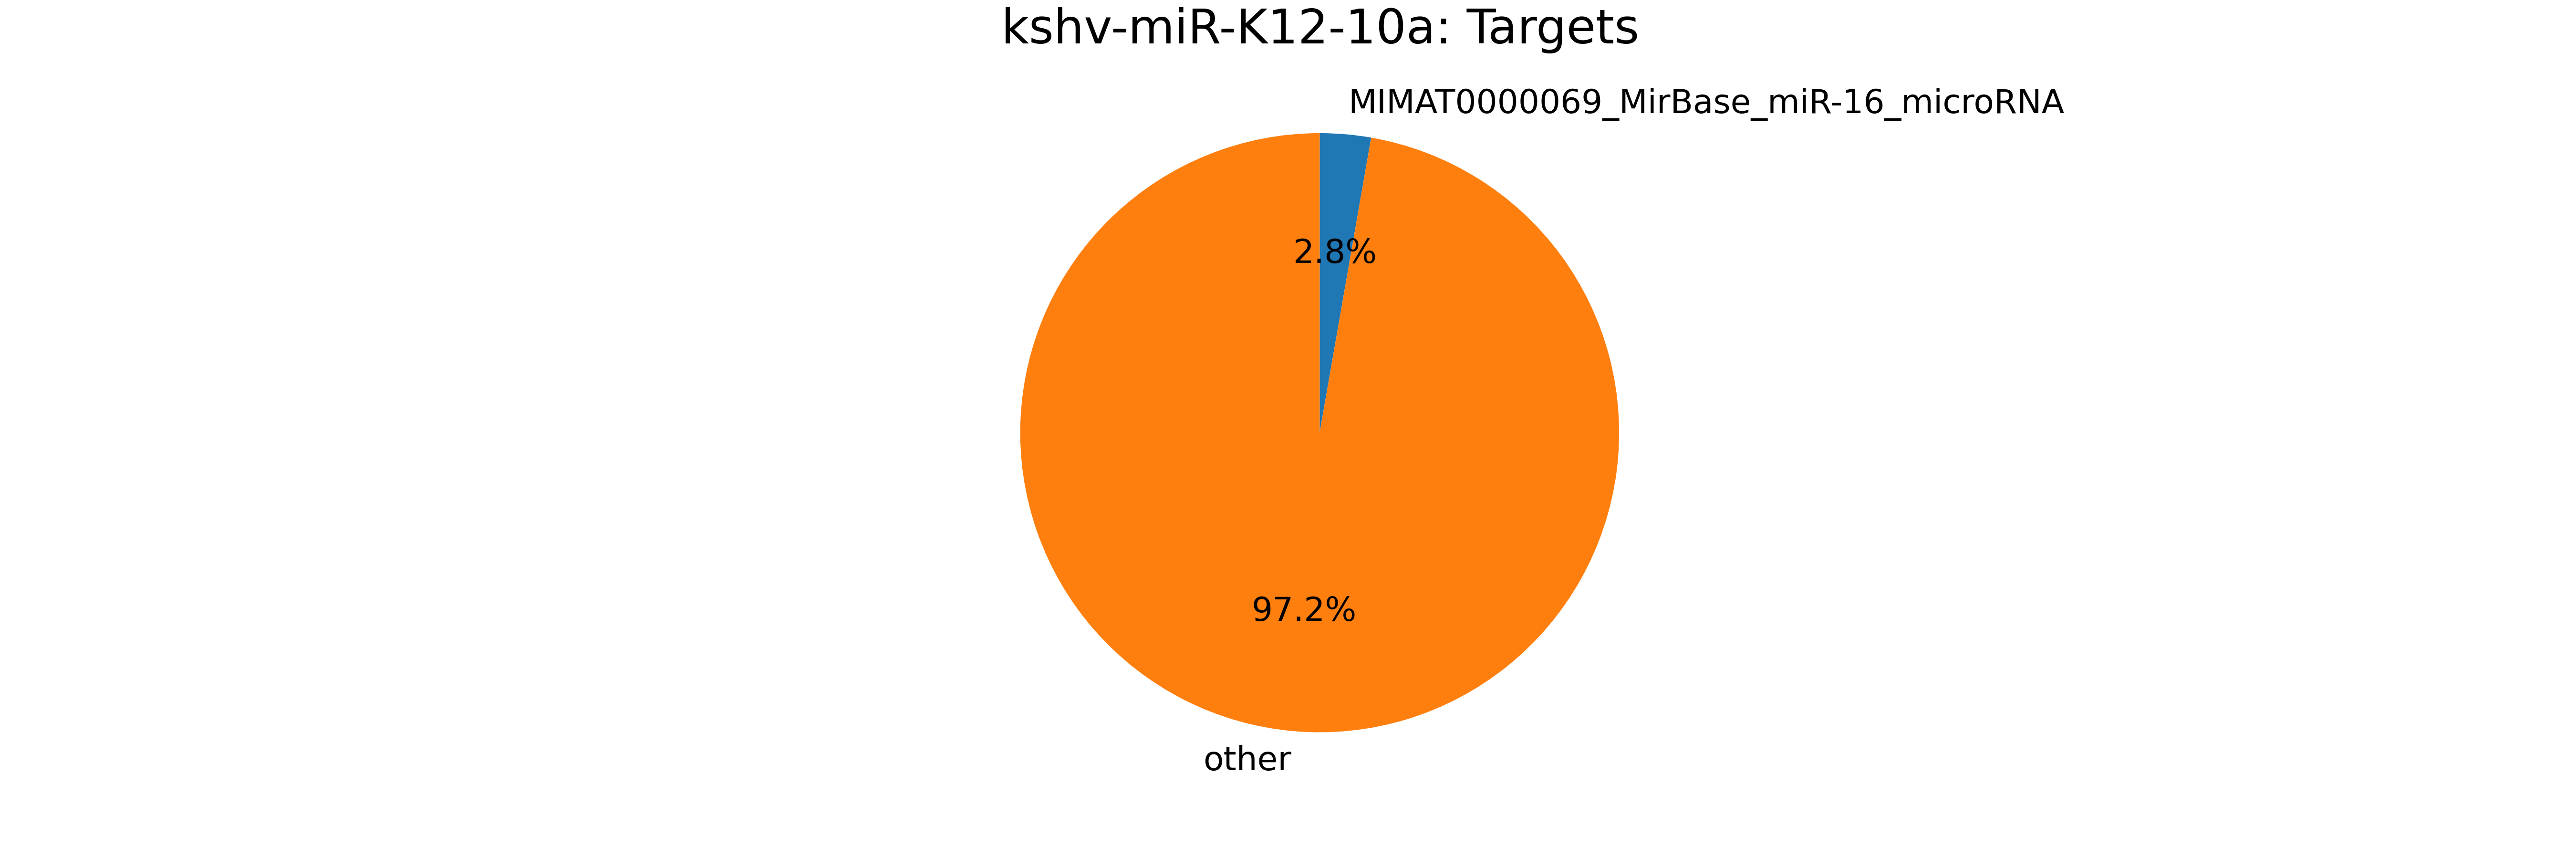

The data file committed next to this chart (first rows):
mirna, mirna_type, target, target_type, count
kshv-miR-K12-10a, kshv-miRNA, MIMAT0000069_MirBase_miR-16_microRNA, miRNA, 40
kshv-miR-K12-10a, kshv-miRNA, ENSG00000239776_ENST00000488123_AC079949…, pseudogene, 33
kshv-miR-K12-10a, kshv-miRNA, MIMAT0000646_MirBase_miR-155_microRNA, miRNA, 26
kshv-miR-K12-10a, kshv-miRNA, ENSG00000240656_ENST00000494879_AC068594…, pseudogene, 25
kshv-miR-K12-10a, kshv-miRNA, ENSG00000240155_ENST00000482877_AC114498…, pseudogene, 23
kshv-miR-K12-10a, kshv-miRNA, ENSG00000241780_ENST00000469340_AC025627…, pseudogene, 23
kshv-miR-K12-10a, kshv-miRNA, ENSG00000239935_ENST00000489202_AC116340…, pseudogene, 22
kshv-miR-K12-10a, kshv-miRNA, ENSG00000243163_ENST00000470405_AL353147…, pseudogene, 19
kshv-miR-K12-10a, kshv-miRNA, ENSG00000241482_ENST00000473498_AC064836…, pseudogene, 18
kshv-miR-K12-10a, kshv-miRNA, ENSG00000242503_ENST00000481774_AL158819…, pseudogene, 17
kshv-miR-K12-10a, kshv-miRNA, ENSG00000206737_ENST00000384010_U1_snRNA, snRNA, 9
kshv-miR-K12-10a, kshv-miRNA, ENSG00000207418_ENST00000384687_U1_snRNA, snRNA, 8
kshv-miR-K12-10a, kshv-miRNA, ENSG00000212544_ENST00000391242_U1_snRNA, snRNA, 8
kshv-miR-K12-10a, kshv-miRNA, ENSG00000207340_ENST00000384610_U1_snRNA, snRNA, 8
kshv-miR-K12-10a, kshv-miRNA, ENSG00000206702_ENST00000383975_U1_snRNA, snRNA, 8
kshv-miR-K12-10a, kshv-miRNA, MIMAT0000084_MirBase_miR-27a_microRNA, miRNA, 8
kshv-miR-K12-10a, kshv-miRNA, ENSG00000239909_ENST00000496481_AC008541…, pseudogene, 7
kshv-miR-K12-10a, kshv-miRNA, ENSG00000196924_ENST00000369863_FLNA_mRN…, mRNA, 7
kshv-miR-K12-10a, kshv-miRNA, ENSG00000196924_ENST00000369850_FLNA_mRN…, mRNA, 7
kshv-miR-K12-10a, kshv-miRNA, ENSG00000196924_ENST00000360319_FLNA_mRN…, mRNA, 7
kshv-miR-K12-10a, kshv-miRNA, ENSG00000196924_ENST00000422373_FLNA_mRN…, mRNA, 7
kshv-miR-K12-10a, kshv-miRNA, MIMAT0000092_MirBase_miR-92a_microRNA, miRNA, 7
kshv-miR-K12-10a, kshv-miRNA, ENSG00000241781_ENST00000463508_AL161626…, pseudogene, 7
kshv-miR-K12-10a, kshv-miRNA, MIMAT0000244_MirBase_miR-30c_microRNA, miRNA, 6
kshv-miR-K12-10a, kshv-miRNA, ENSG00000198959_ENST00000361475_TGM2_mRN…, mRNA, 5
kshv-miR-K12-10a, kshv-miRNA, ENSG00000006327_ENST00000326577_TNFRSF12…, mRNA, 5
kshv-miR-K12-10a, kshv-miRNA, MIMAT0004494_MirBase_miR-21*_microRNA, miRNA, 5
kshv-miR-K12-10a, kshv-miRNA, ENSG00000241530_ENST00000490522_AC006368…, pseudogene, 4
kshv-miR-K12-10a, kshv-miRNA, MIMAT0000257_MirBase_miR-181b_microRNA, miRNA, 4
kshv-miR-K12-10a, kshv-miRNA, ENSG00000124942_ENST00000378024_AHNAK_mR…, mRNA, 4
kshv-miR-K12-10a, kshv-miRNA, ENSG00000244466_ENST00000465918_AC015845…, pseudogene, 3
kshv-miR-K12-10a, kshv-miRNA, ENSG00000242777_ENST00000489347_AL590704…, pseudogene, 3
kshv-miR-K12-10a, kshv-miRNA, ENSG00000089280_ENST00000433338_FUS_mRNA, mRNA, 3
kshv-miR-K12-10a, kshv-miRNA, ENSG00000089280_ENST00000254108_FUS_mRNA, mRNA, 3
kshv-miR-K12-10a, kshv-miRNA, ENSG00000141367_ENST00000269122_CLTC_mRN…, mRNA, 3
kshv-miR-K12-10a, kshv-miRNA, ENSG00000160213_ENST00000291568_CSTB_mRN…, mRNA, 3
kshv-miR-K12-10a, kshv-miRNA, ENSG00000156508_ENST00000331523_EEF1A1_m…, mRNA, 3
kshv-miR-K12-10a, kshv-miRNA, ENSG00000156508_ENST00000309268_EEF1A1_m…, mRNA, 3
kshv-miR-K12-10a, kshv-miRNA, ENSG00000156508_ENST00000316292_EEF1A1_m…, mRNA, 3
kshv-miR-K12-10a, kshv-miRNA, ENSG00000228736_ENST00000416548_RGL2_mRN…, mRNA, 3
kshv-miR-K12-10a, kshv-miRNA, ENSG00000240831_ENST00000459949_AC112777…, pseudogene, 3
kshv-miR-K12-10a, kshv-miRNA, ENSG00000227804_ENST00000449113_PPP1R10_…, mRNA, 3
kshv-miR-K12-10a, kshv-miRNA, ENSG00000244288_ENST00000496399_AC090360…, pseudogene, 3
kshv-miR-K12-10a, kshv-miRNA, MIMAT0000100_MirBase_miR-29b_microRNA, miRNA, 3
kshv-miR-K12-10a, kshv-miRNA, ENSG00000163513_ENST00000359013_TGFBR2_m…, mRNA, 3
kshv-miR-K12-10a, kshv-miRNA, ENSG00000163513_ENST00000295754_TGFBR2_m…, mRNA, 3
kshv-miR-K12-10a, kshv-miRNA, ENSG00000089157_ENST00000392514_RPLP0_mR…, mRNA, 3
kshv-miR-K12-10a, kshv-miRNA, ENSG00000089157_ENST00000228306_RPLP0_mR…, mRNA, 3
kshv-miR-K12-10a, kshv-miRNA, ENSG00000132432_ENST00000395535_SEC61G_m…, mRNA, 3
kshv-miR-K12-10a, kshv-miRNA, ENSG00000132432_ENST00000450622_SEC61G_m…, mRNA, 3
kshv-miR-K12-10a, kshv-miRNA, ENSG00000132432_ENST00000352861_SEC61G_m…, mRNA, 3
kshv-miR-K12-10a, kshv-miRNA, ENSG00000132432_ENST00000415949_SEC61G_m…, mRNA, 3
kshv-miR-K12-10a, kshv-miRNA, MIMAT0000104_MirBase_miR-107_microRNA, miRNA, 2
kshv-miR-K12-10a, kshv-miRNA, ENSG00000177106_ENST00000318562_EPS8L2_m…, mRNA, 2
kshv-miR-K12-10a, kshv-miRNA, ENSG00000125107_ENST00000317147_CNOT1_mR…, mRNA, 2
kshv-miR-K12-10a, kshv-miRNA, ENSG00000042493_ENST00000409724_CAPG_mRN…, mRNA, 2
kshv-miR-K12-10a, kshv-miRNA, ENSG00000042493_ENST00000409670_CAPG_mRN…, mRNA, 2
kshv-miR-K12-10a, kshv-miRNA, ENSG00000042493_ENST00000263867_CAPG_mRN…, mRNA, 2
kshv-miR-K12-10a, kshv-miRNA, MIMAT0000256_MirBase_miR-181a_microRNA, miRNA, 2
kshv-miR-K12-10a, kshv-miRNA, ENSG00000241376_ENST00000492060_AL606830…, pseudogene, 2
... 892 more rows
